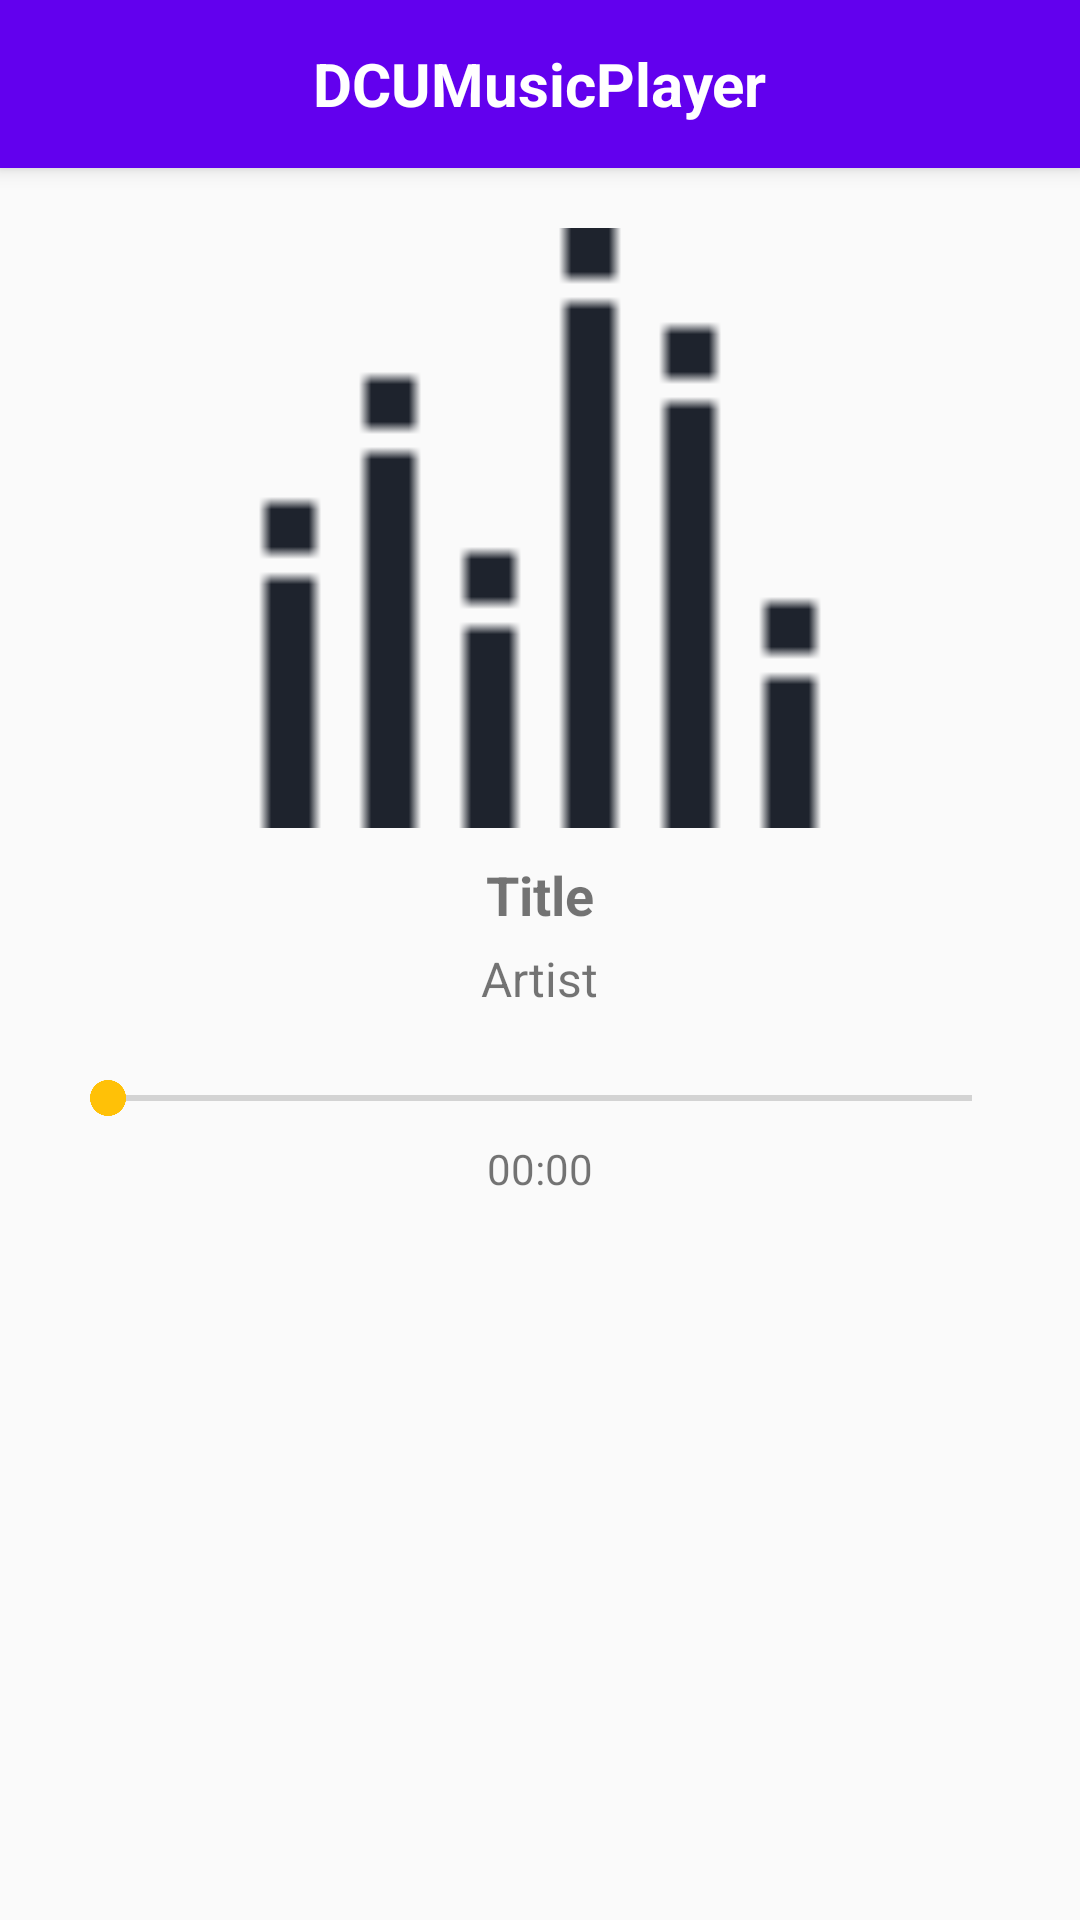

Layout XML and referenced resources for this Android screen:
<!-- AndroidManifest.xml: activity theme PlayerTheme -->
<!-- res/layout/activity_player.xml -->
<?xml version="1.0" encoding="utf-8"?>
<RelativeLayout xmlns:android="http://schemas.android.com/apk/res/android"
    xmlns:tools="http://schemas.android.com/tools"
    android:layout_width="match_parent"
    android:layout_height="match_parent"
    tools:context=".PlayerActivity">

    <androidx.appcompat.widget.Toolbar
        android:id="@+id/toolbar"
        android:layout_width="match_parent"
        android:layout_height="?attr/actionBarSize"
        android:background="?attr/colorPrimary"
        android:theme="@style/ThemeOverlay.AppCompat.ActionBar"
        android:elevation="4dp"
        android:layout_alignParentTop="true">

        <ImageButton
            android:id="@+id/buttonBack"
            android:layout_width="wrap_content"
            android:layout_height="wrap_content"
            android:background="?attr/selectableItemBackgroundBorderless"
            android:src="@drawable/ic_arrow_back"
            android:contentDescription="@string/back_button"
            android:layout_gravity="start" />

        <TextView
            android:id="@+id/title"
            android:layout_width="wrap_content"
            android:layout_height="wrap_content"
            android:layout_gravity="center"
            android:text="DCUMusicPlayer"
            android:textColor="@android:color/white"
            android:textSize="20sp"
            android:textStyle="bold" />

    </androidx.appcompat.widget.Toolbar>

    <ImageView
        android:id="@+id/imageView"
        android:layout_width="200dp"
        android:layout_height="200dp"
        android:layout_below="@id/toolbar"
        android:layout_centerHorizontal="true"
        android:layout_marginTop="20dp"
        android:src="@drawable/ic_music_note"
        android:contentDescription="@string/album_art" />

    <TextView
        android:id="@+id/tvTitle"
        android:layout_width="wrap_content"
        android:layout_height="wrap_content"
        android:layout_below="@id/imageView"
        android:layout_centerHorizontal="true"
        android:layout_marginTop="10dp"
        android:text="Title"
        android:textSize="18sp"
        android:textStyle="bold" />

    <TextView
        android:id="@+id/tvArtist"
        android:layout_width="wrap_content"
        android:layout_height="wrap_content"
        android:layout_below="@id/tvTitle"
        android:layout_centerHorizontal="true"
        android:layout_marginTop="5dp"
        android:text="Artist"
        android:textSize="16sp" />

    <SeekBar
        android:id="@+id/seekBar"
        android:layout_width="match_parent"
        android:layout_height="wrap_content"
        android:layout_below="@id/tvArtist"
        android:layout_marginTop="20dp"
        android:layout_marginStart="20dp"
        android:layout_marginEnd="20dp" />

    <TextView
        android:id="@+id/tvDuration"
        android:layout_width="wrap_content"
        android:layout_height="wrap_content"
        android:layout_below="@id/seekBar"
        android:layout_centerHorizontal="true"
        android:layout_marginTop="5dp"
        android:text="00:00"
        android:textSize="14sp" />

    <ImageButton
        android:id="@+id/buttonPlayPause"
        android:layout_width="wrap_content"
        android:layout_height="wrap_content"
        android:layout_below="@id/tvDuration"
        android:layout_centerHorizontal="true"
        android:layout_marginTop="20dp"
        android:src="@drawable/ic_play_arrow"
        android:contentDescription="@string/play_pause_button"
        android:background="?attr/selectableItemBackgroundBorderless" />

</RelativeLayout>
<!-- resources referenced by this layout -->
<resources>
  <!-- drawable ic_music_note: png bitmap (drawable, 216 bytes) -->
  <string name="album_art">Album Art</string>
  <string name="back_button">Back</string>
  <string name="play_pause_button">Play/Pause</string>
  <style name="PlayerTheme" parent="Theme.AppCompat.Light.NoActionBar">
          <item name="colorPrimary">@color/colorPrimary</item>
          <item name="colorPrimaryDark">@color/colorPrimaryDark</item>
          <item name="colorAccent">@color/colorAccent</item>
          <item name="windowActionBar">false</item>
          <item name="windowNoTitle">true</item>
      </style>
  <color name="colorPrimary">#6200EE</color>
  <color name="colorPrimaryDark">#F57C00</color>
  <color name="colorAccent">#FFC107</color>
</resources>
